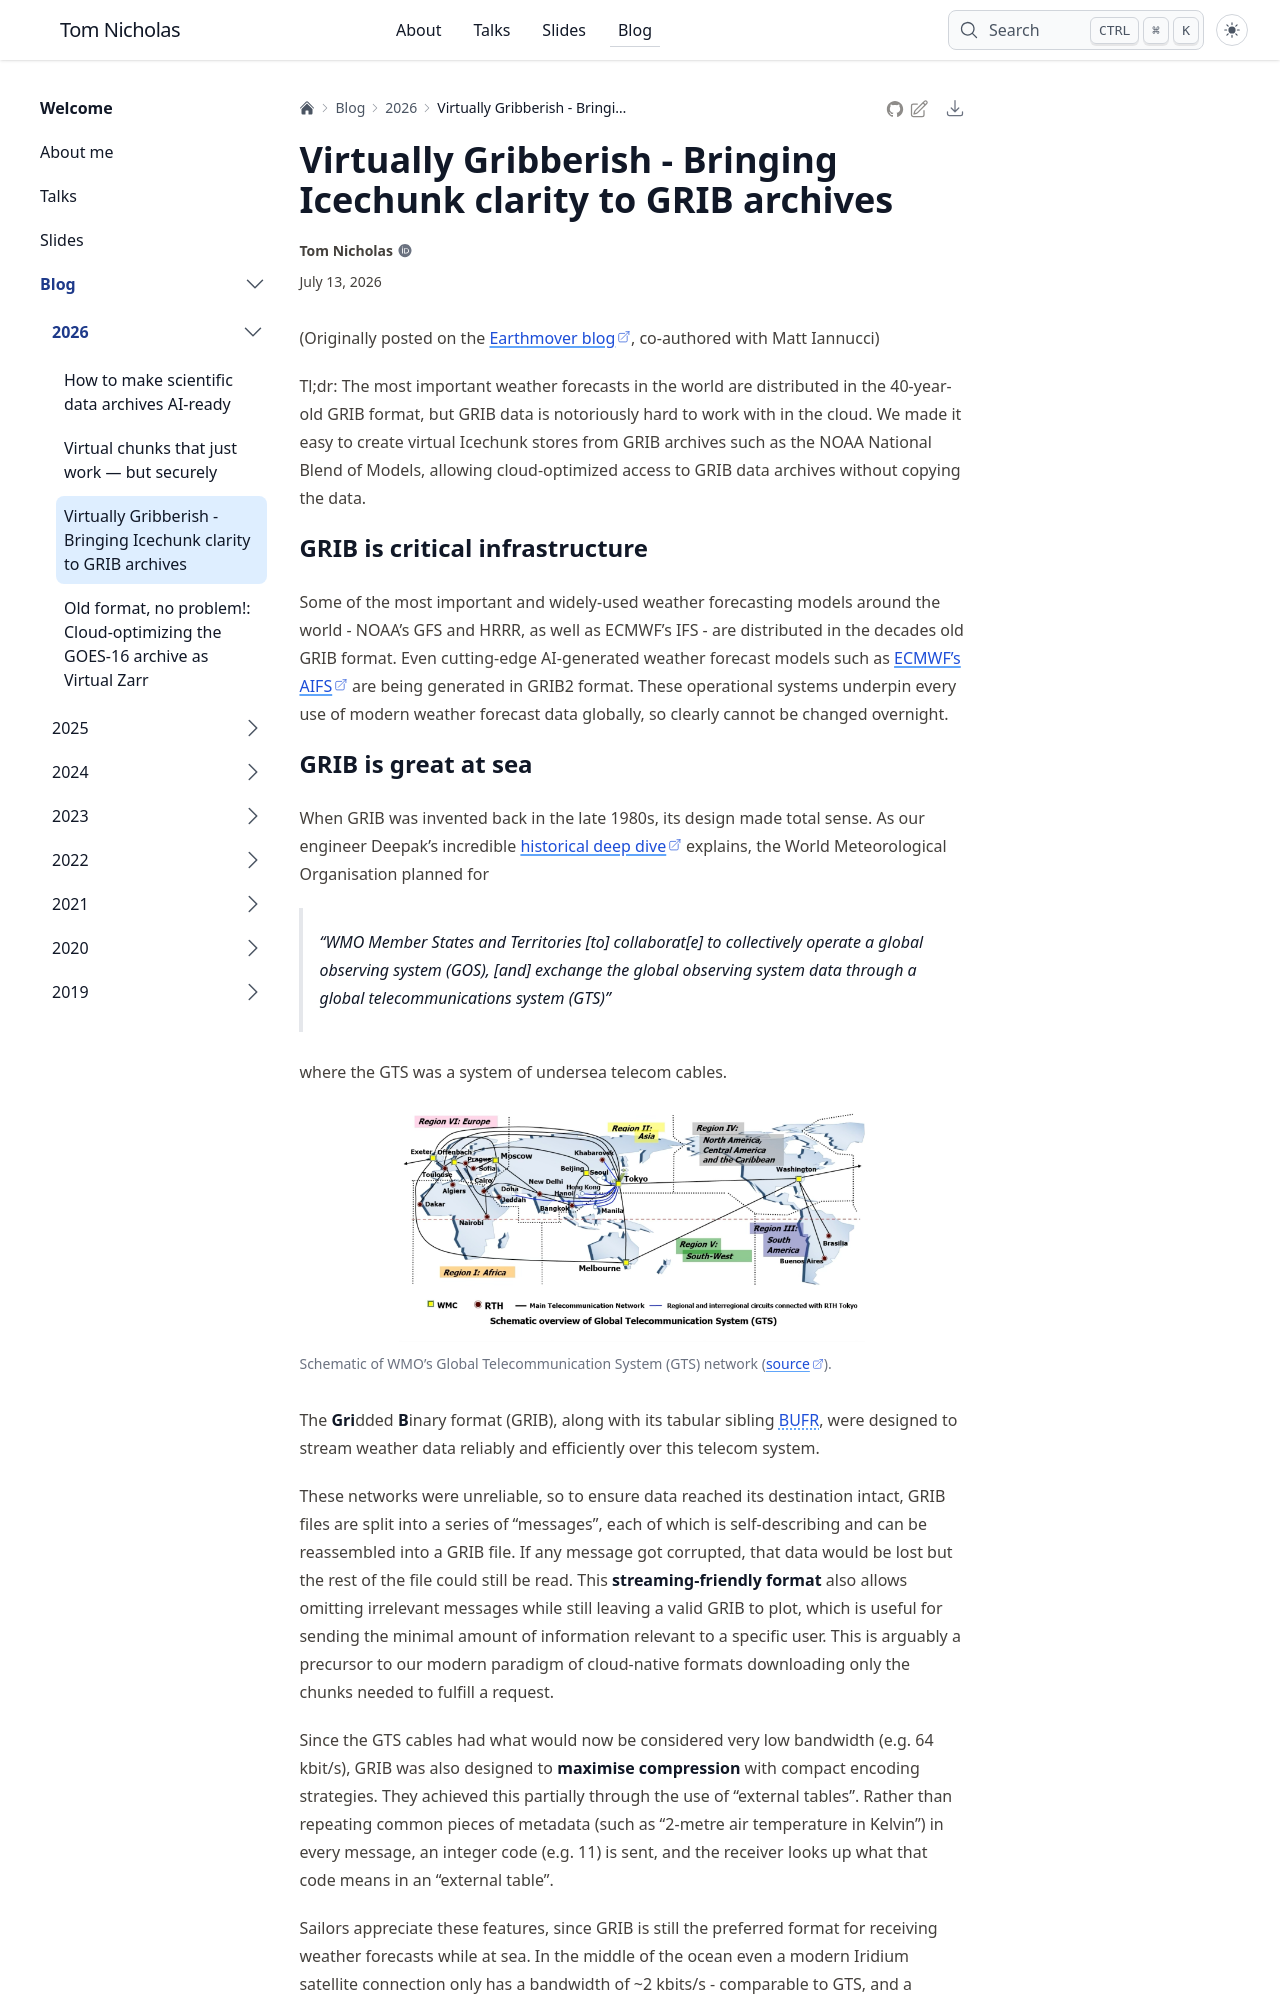

repository: TomNicholas/tomnicholas.github.io · page: blog/2026/virtual-grib-nbm/index.html · generator: sphinx

---
date: "2026-07-13"
title: "Virtually Gribberish - Bringing Icechunk clarity to GRIB archives"
description: |
  GRIB data is notoriously hard to work with, so we made it easy to create virtual Icechunk stores from GRIB archives such as the NOAA National Blend of Models, allowing cloud-optimized access to GRIB data archives without copying the data.
thumbnail: images/grib-on-a-boat.jpg
tags:
- icechunk
- zarr
- virtual-zarr
- virtualizarr
- grib
- noaa
kernelspec:
  name: python3
  display_name: 'Python 3'
---

(Originally posted on the [Earthmover blog](https://earthmover.io/blog/virtual-grib-nbm), co-authored with Matt Iannucci)

Tl;dr: The most important weather forecasts in the world are distributed in the 40-year-old GRIB format, but GRIB data is notoriously hard to work with in the cloud. We made it easy to create virtual Icechunk stores from GRIB archives such as the NOAA National Blend of Models, allowing cloud-optimized access to GRIB data archives without copying the data.

## GRIB is critical infrastructure

Some of the most important and widely-used weather forecasting models around the world - NOAA's GFS and HRRR, as well as ECMWF's IFS - are distributed in the decades old GRIB format.
Even cutting-edge AI-generated weather forecast models such as [ECMWF's AIFS](https://www.ecmwf.int/en/newsletter/178/news/aifs-new-ecmwf-forecasting-system) are being generated in GRIB2 format.
These operational systems underpin every use of modern weather forecast data globally, so clearly cannot be changed overnight.
